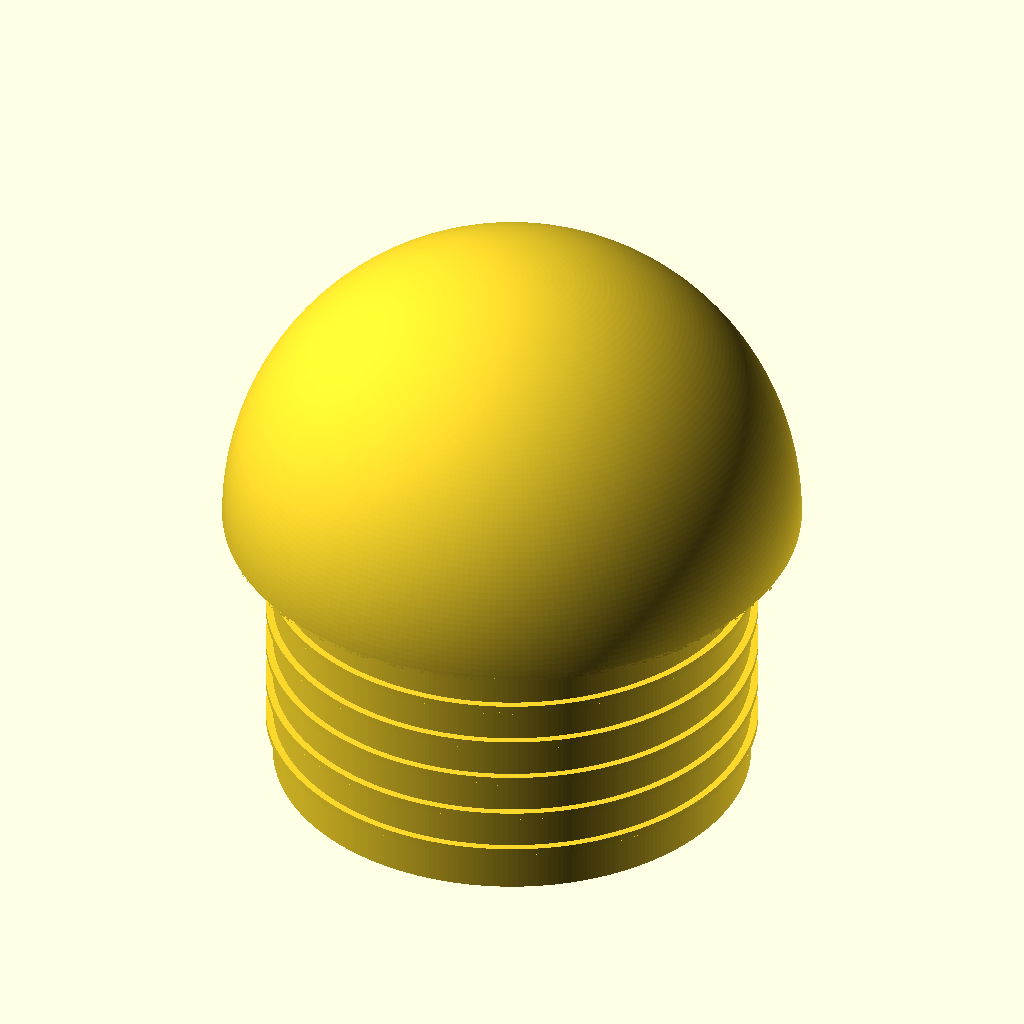
Cell 1: rendered with the file's own defaults.
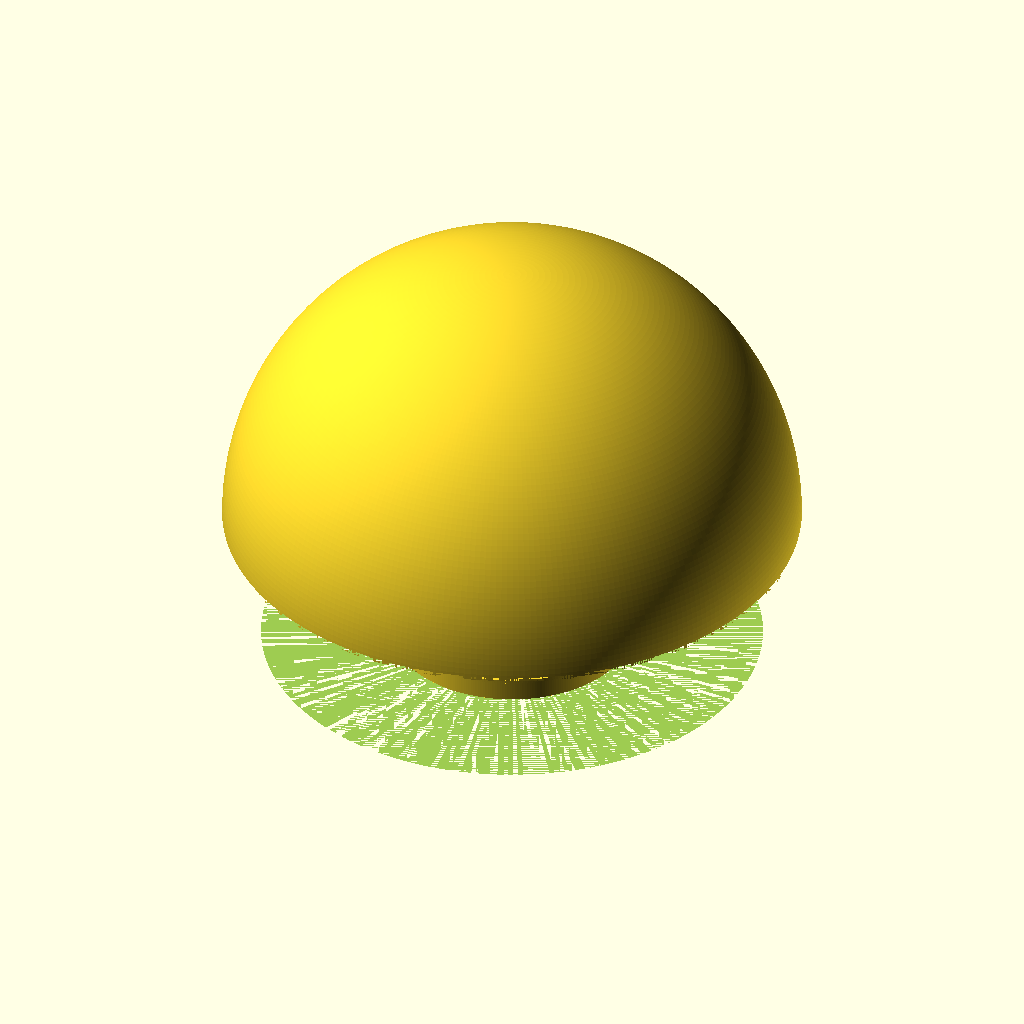
Cell 2 — OberteilD set to 80, the other parameters unchanged.
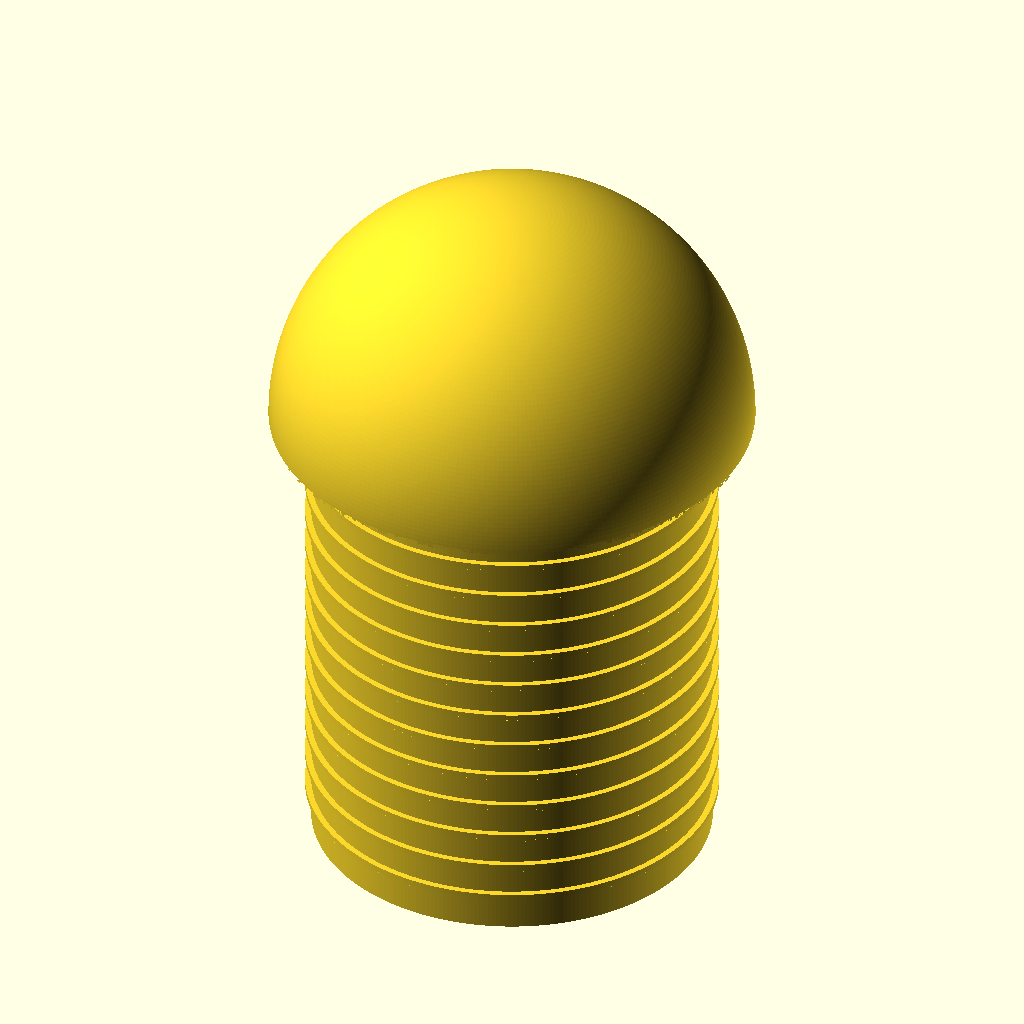
Cell 3 — Stopfentiefe set to 40, the other parameters unchanged.
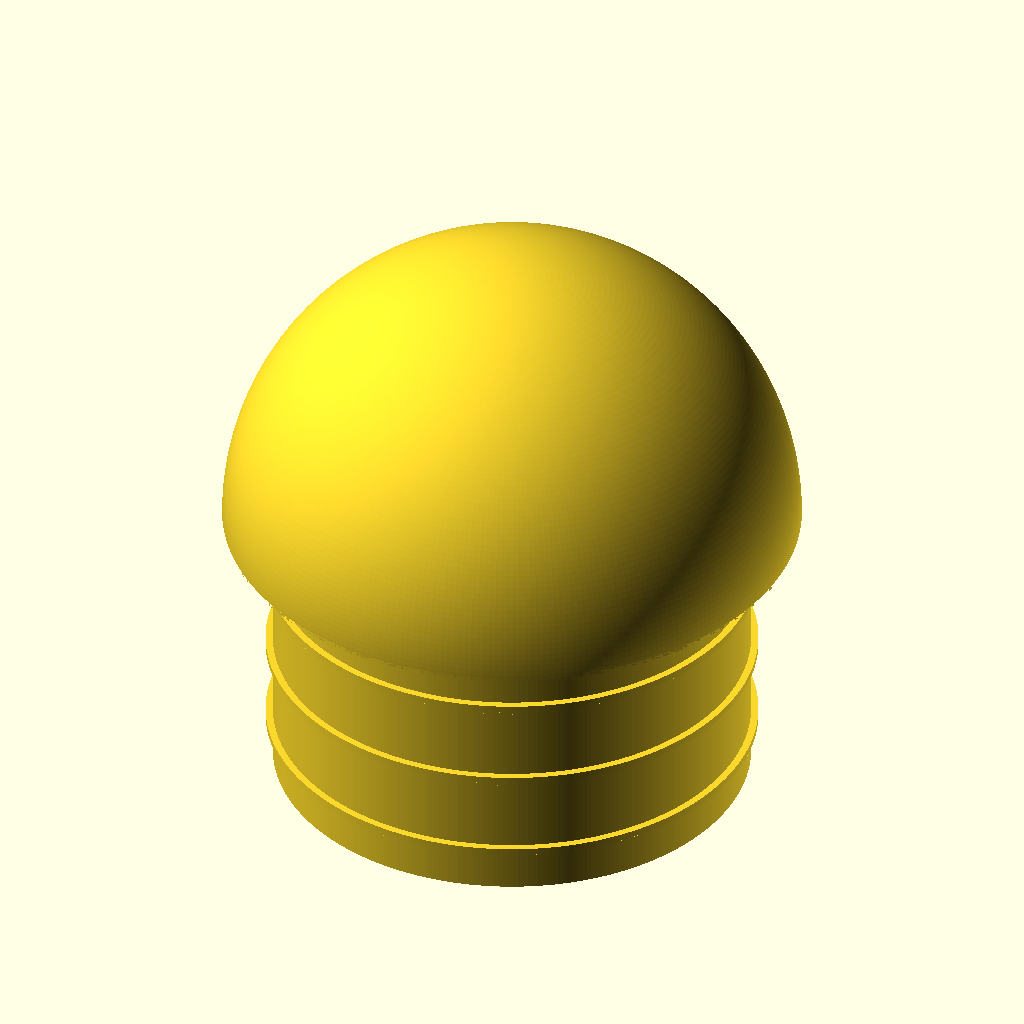
Cell 4 — Stegabstand set to 6, the other parameters unchanged.
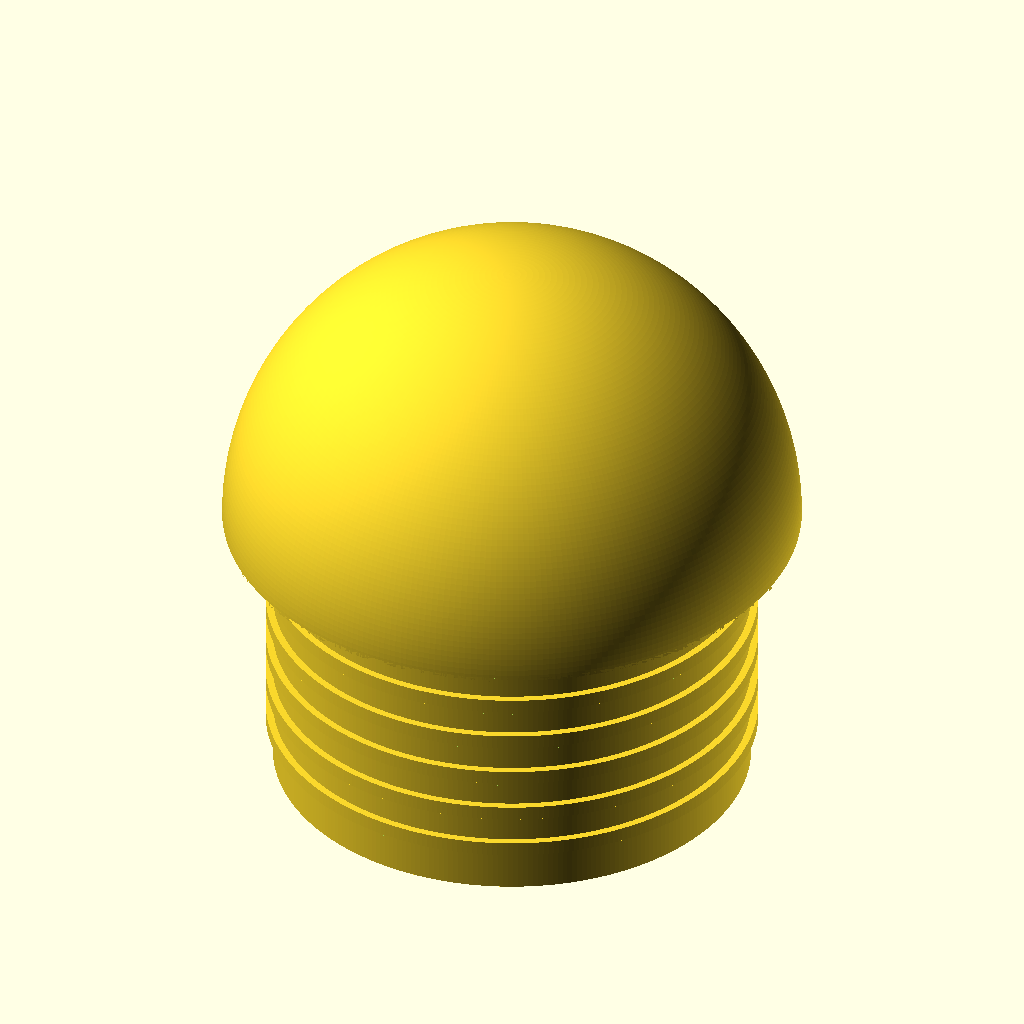
Cell 5 — Stegbreite set to 1, the other parameters unchanged.
The same orthographic view direction (rotation 55°, 0°, 25°; colour scheme Cornfield) for every cell, with the view re-fitted per cell, so scale and position can differ between cells.
The OpenSCAD source (inputs/thingiverse/files/thing-1769977/files/Rohr-Endkappe-Parametric.scad):
$fn = 300;


//RENDERS
//Oberteil_Kuppe ();
//Oberteil_Ausschnitt ()
Oberteil ();
Unterteil ();
Stege ();


OberteilD = 40;
Stopfentiefe = 20;

Stegabstand = 3;
Stegbreite = 0.5;
Steganfang = 3;

BohrungD = 31;
Stegtiefe = 1;
Wandung = 2;

// Beim Rohrinnendurchmesser muss BohrungD+Wandung+Stegtiefe zusammengerechnet werden



module Oberteil_Kuppe () {
    
    difference() {
        translate ([0,0,Stopfentiefe])
        sphere(d=OberteilD);
        cylinder(d=OberteilD, h=Stopfentiefe);
        translate([0,0,-200])
        cylinder(d=200,h=200); // Restekiller für OberteilD
    }
}


module Oberteil_Ausschnitt () {
    difference() {
        translate([0,0,Stopfentiefe])
        sphere(d=BohrungD);
        cylinder(d=BohrungD,h=Stopfentiefe+0,5);
    }
}


module Oberteil () {
    difference() {
        Oberteil_Kuppe();
        Oberteil_Ausschnitt();
    }
}

module Unterteil () {
    difference() {
        cylinder(d=BohrungD+Wandung,h=Stopfentiefe);
        translate ([0,0,-0.5])
        cylinder(d=BohrungD,h=Stopfentiefe+1);
    }
}


module Stege () {
    for(i=[Steganfang:Stegabstand:Stopfentiefe]) {
        translate([0,0,i])
        difference() {
            cylinder(d=BohrungD+Wandung+Stegtiefe,h=Stegbreite);
            translate([0,0,-0.5])
            cylinder(d=BohrungD+Wandung,h=Stegbreite+1);
        }
    }
}
Parameter table extracted from the source (name, type, default, range or options):
OberteilD: number, default 40
Stopfentiefe: number, default 20
Stegabstand: number, default 3
Stegbreite: number, default 0.5
Steganfang: number, default 3
BohrungD: number, default 31
Stegtiefe: number, default 1
Wandung: number, default 2
